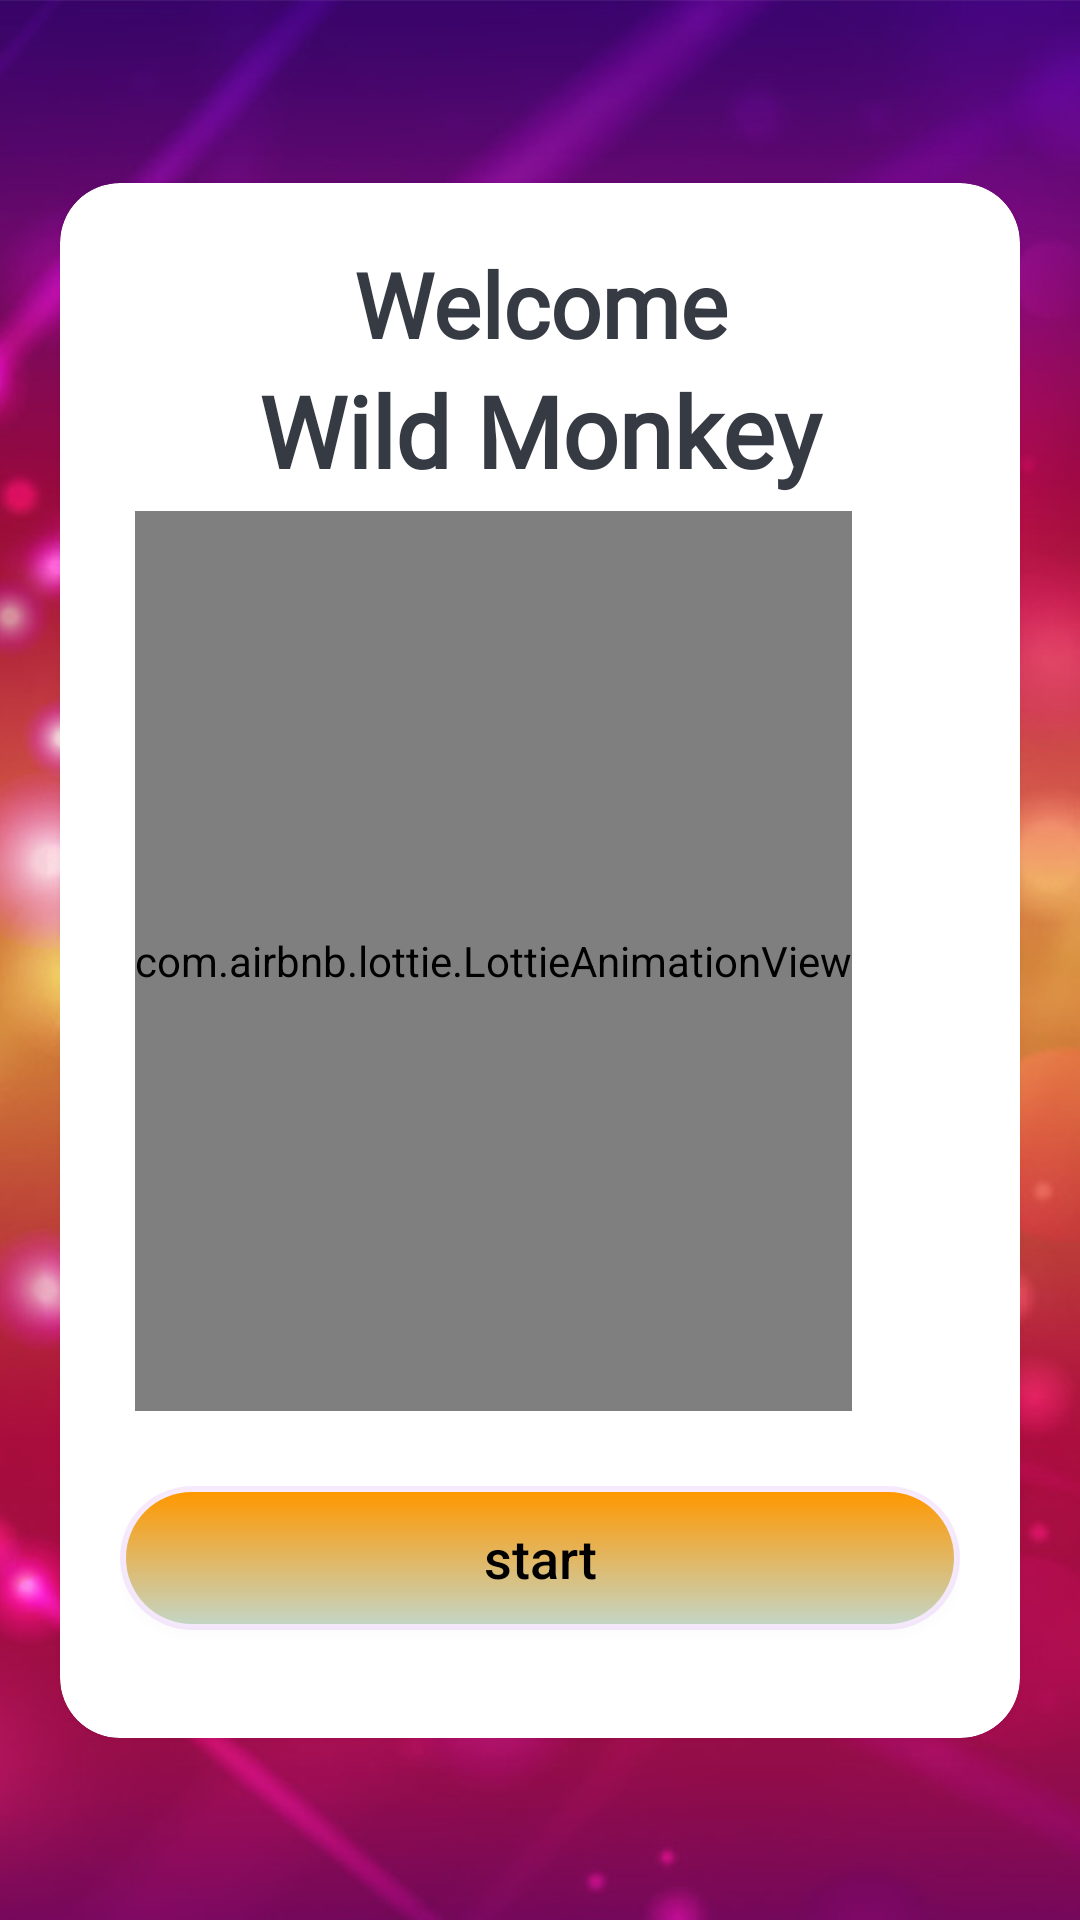

Android layout source for this screen:
<!-- AndroidManifest.xml: application theme Theme.WildMonkey -->
<!-- res/layout/activity_menu.xml -->
<?xml version="1.0" encoding="utf-8"?>
<androidx.constraintlayout.widget.ConstraintLayout xmlns:android="http://schemas.android.com/apk/res/android"
    xmlns:app="http://schemas.android.com/apk/res-auto"
    xmlns:tools="http://schemas.android.com/tools"
    android:layout_width="match_parent"
    android:layout_height="match_parent"
    android:background="@drawable/mainscreen"
    tools:context=".logic.MenuActivity">

    <androidx.cardview.widget.CardView
        android:id="@+id/CardViewMain"
        android:layout_width="match_parent"
        android:layout_height="wrap_content"
        android:layout_margin="20dp"
        android:background="@android:color/white"
        app:cardCornerRadius="20dp"
        app:cardElevation="5dp"
        app:layout_constraintBottom_toBottomOf="parent"
        app:layout_constraintEnd_toEndOf="parent"
        app:layout_constraintStart_toStartOf="parent"
        app:layout_constraintTop_toTopOf="parent"
        tools:ignore="MissingConstraints">

        <LinearLayout
            android:layout_width="match_parent"
            android:layout_height="wrap_content"
            android:orientation="vertical"
            android:padding="20dp">

            <TextView
                android:id="@+id/tv_title"
                android:layout_width="match_parent"
                android:layout_height="wrap_content"
                android:fontFamily="@font/bree"
                android:gravity="center"
                android:text="Welcome"
                android:textColor="#363A43"
                android:textSize="30sp"
                android:textStyle="bold" />

            <TextView
                android:id="@+id/tv_app_name"
                android:layout_width="match_parent"
                android:layout_height="wrap_content"
                android:fontFamily="@font/bree"
                android:gravity="center"
                android:text="@string/app_name"
                android:textColor="#363A43"
                android:textSize="33sp"
                android:textStyle="bold" />

            <com.airbnb.lottie.LottieAnimationView
                android:id="@+id/animationView"
                android:layout_width="wrap_content"
                android:layout_height="300dp"
                android:layout_margin="5dp"
                android:gravity="center"
                app:lottie_autoPlay="true"
                app:lottie_loop="true"
                app:lottie_rawRes="@raw/slotmachine" />


            <Button
                android:id="@+id/btn_start"
                android:layout_width="match_parent"
                android:layout_height="wrap_content"
                android:layout_marginTop="20dp"
                android:layout_marginBottom="16dp"
                android:background="@drawable/btn_gradient"
                android:text="start"
                android:textAllCaps="false"
                android:textColor="@color/black"
                android:textSize="18sp"
                app:backgroundTint="@null" />

        </LinearLayout>
    </androidx.cardview.widget.CardView>
</androidx.constraintlayout.widget.ConstraintLayout>
<!-- resources referenced by this layout -->
<resources>
  <!-- drawable btn_gradient (drawable-v24) -->
  <?xml version="1.0" encoding="utf-8"?>
  <layer-list xmlns:android="http://schemas.android.com/apk/res/android">
      <item>
          <shape>
              <padding android:top="1dp" android:right="1dp" android:bottom="1dp" android:left="1dp" />
              <solid android:color="#19B02FF4" />
              <corners android:radius="100dp" />
          </shape>
      </item>
      <item>
          <shape>
              <padding android:top="1dp" android:right="1dp" android:bottom="1dp" android:left="1dp" />
              <solid android:color="#19FFFFFF" />
              <corners android:radius="100dp" />
          </shape>
      </item>
      <item>
          <shape>
              <gradient
                  android:endColor="#C4D5C4"
                  android:startColor="#FF9800"
                  android:type="linear"
                  android:angle="270" />
              <corners
                  android:radius="100dp" />
          </shape>
      </item>
  
  </layer-list>
  <!-- drawable mainscreen: png bitmap (drawable-v24, 796631 bytes) -->
  <string name="app_name">Wild Monkey</string>
  <style name="Theme.WildMonkey" parent="Theme.MaterialComponents.DayNight.NoActionBar">
          
          <item name="colorPrimary">@color/purple_500</item>
          <item name="colorPrimaryVariant">@color/purple_700</item>
          <item name="colorOnPrimary">@color/white</item>
          
          <item name="colorSecondary">@color/teal_200</item>
          <item name="colorSecondaryVariant">@color/teal_700</item>
          <item name="colorOnSecondary">@color/black</item>
          
          <item name="android:statusBarColor">#630177</item>
          
      </style>
  <!-- not gathered from this repository: default colours our renderer supplied (Android Studio template values) -->
  <color name="purple_500">#FF6200EE</color>
  <color name="purple_700">#FF3700B3</color>
  <color name="teal_200">#FF03DAC5</color>
  <color name="teal_700">#FF018786</color>
  <color name="black">#FF000000</color>
  <color name="white">#FFFFFFFF</color>
</resources>
